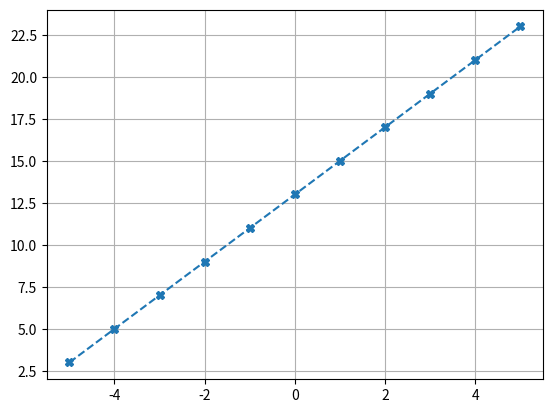

Generate this figure with matplotlib:

import matplotlib.pyplot as plt

xVals = [-5,-4,-3,-2,-1,0,1,2,3,4,5]

##yVals = ? Initialize the yVals list to hold appropriate y values to go with the x values
# What is the use of slope and yint here ? Are we suposed to pick any random list of yVals?
#slope = ?
#yint = ?

yVals = [3,5,7,9,11,13,15,17,19,21,23]
plt.plot(xVals,yVals,marker = 'X',ls = "dashed")
plt.grid()
plt.show()

